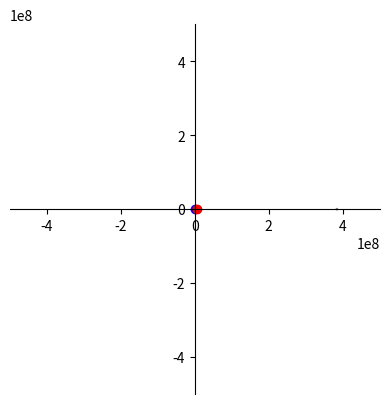

Generate this figure with matplotlib:
import numpy as np
import matplotlib.pyplot as plt
import matplotlib.animation as animation



# Constants
#Earth
G = 6.7e-11 # Gravitation constant 
mEarth = 6e24 #Mass of earth
mCraft = 1e4 # 10 metric tons
rEarth = 6.4e6 # Earth radius in meters
h = 4e5 # 400 km circular orbit
massPayload = 1e4 #mass of payload in kg
massFuel = 26298.85 # mass of fuel in kg
wetMass =  massPayload + massFuel
isp = 340. #specific impulse of rocket
burntime = 60000. #seconds
mdot = massFuel / burntime
exhaustv = 9.81 * isp


#moon
mMoon = 7.35e22 #Mass Moon kg
rMoon = 1.737e6 #Moon radius km
d = 384.4e6 #km distance Earth to Moon
#thrust
t = 0 # Time in seconds
deltat = 1 # time step in seconds
tstart = 4070
burntimediff = 10
tend = tstart + burntimediff

thrustmag = exhaustv * mdot #m/s^2 scalar val 
print(thrustmag)
thrustx = 0.0 #m/s/s added in x direction
thrusty = 0.0 #m/s/s added in the y direction
thrust = np.array([0.,0.4])


posEarth = np.array([0,0]) # Earth position
vCraft = np.array([0,7.66e3]) # Orbital Velocity in m/s ()
posCraft = np.array([rEarth + h, 0]) # Initial position of craft
posMoon = np.array ([d,0])
vMoon = np.array([0,1.022e3])
craftx = []
crafty = []

# init axes    
fig, ax=plt.subplots()
ax.spines['left'].set_position('zero')
ax.spines['bottom'].set_position('zero')
ax.spines['right'].set_color('none')
ax.spines['top'].set_color('none')
ax.set_xlim(-5e8, 5e8)
ax.set_ylim(-5e8, 5e8)
ax.set_aspect('equal')
lineE = ax.plot(posEarth[0], posEarth[1], 'bo')[0]
lineSC = ax.plot(posCraft[0], posCraft[1], 'ro-')[0]
#lineM = ax.plot(posMoon[0], posMoon[1], 'go')[0] (commented out so dot doesnt show up over patch)

#radii visualization for earth and moon
earthCirc = plt.Circle((0, 0), rEarth, color='blue', fill=True)
moonCirc = plt.Circle((posMoon[0], posMoon[1]), rMoon, color='gray', fill=True)
ax.add_patch(earthCirc)
ax.add_patch(moonCirc)
trailSC = ax.plot(craftx, crafty, 'r--', lw=1)[0]

def checktime(frame): #checks time based upon frame number 
    elapsedtimeh = frame // 3600
    elapsedtimem = (frame % 3600) // 60
    elapsedtimes = frame % 60
    return elapsedtimeh, elapsedtimem, elapsedtimes

def update(frame):
    global posCraft, vCraft, posMoon, vMoon, t,mCraft
    elapsedtimeh, elapsedtimem, elapsedtimes = checktime(frame) #frame == time
    r = posCraft - posEarth #r vector earth to craft
    rSCM = posCraft - posMoon 
    rMag = np.linalg.norm(r) #mag of r vector
    rSCMMag = np.linalg.norm(rSCM)
    rSCMhat = rSCM / rSCMMag
    magFscm = (G*mMoon*mCraft) / (rSCMMag **2)
    rhat = r / rMag # direction of r vector
    magFe = (G * mEarth * mCraft) / (rMag ** 2)
    
    gFe = -magFe * rhat
    gFm = -magFscm * rSCMhat
    accelerationE = gFe / mCraft
    accelerationM = gFm / mCraft
    acceleration = accelerationE + accelerationM
    vCraft = vCraft + acceleration * deltat
   
    if t > tstart and t < tend:
        vMag = np.linalg.norm(vCraft) #magnitude of velocity vector
        vhat = vCraft / vMag #direction of velocity vector
        thrust = vhat * thrustmag  #direction of thrust along velocity vector ##note: ran this line through claude because I initially had thrust split into thrustx and y, and it was making a matrix instead of a 2d vector
        vCraft = vCraft + thrust*deltat # change in velocity due to thrust # prograde vector
        mCraft -= mdot * deltat # mass flow subtracted from craft

        print("Thrust applied at time: " + str(elapsedtimeh) + " hours, " + str(elapsedtimem) + " minutes, " + str(elapsedtimes) + " seconds")

    if t > 25500 and t < 25533:
        vMag = np.linalg.norm(vCraft) #magnitude of velocity vector
        vhat = vCraft / vMag #direction of velocity vector
        thrust = -vhat * thrustmag  #direction of thrust along velocity vector ##note: ran this line through claude because I initially had thrust split into thrustx and y, and it was making a matrix instead of a 2d vector
        vCraft = vCraft + thrust*deltat # change in velocity due to thrust # prograde vector
        mCraft -= mdot * deltat # mass flow subtracted from craft

        print("Thrust applied at time: " + str(elapsedtimeh) + " hours, " + str(elapsedtimem) + " minutes, " + str(elapsedtimes) + " seconds")
        
    posCraft = posCraft + vCraft * deltat
    pMag = np.linalg.norm(posCraft)
    pmoonMag = np.linalg.norm(posCraft - posMoon)



    lineSC.set_xdata([posCraft[0]])
    lineSC.set_ydata([posCraft[1]])
    
    r = posMoon - posEarth
    rMag = np.linalg.norm(r)
    rhat = r / rMag
    magF = (G * mEarth * mMoon) / (rMag ** 2)
    gF = -magF * rhat
    acceleration = gF / mMoon
    vMoon = vMoon + acceleration * deltat
    posMoon = posMoon + vMoon * deltat
    moonCirc.center = (posMoon[0], posMoon[1]) #updates the moon radius
    
    craftx.append(posCraft[0])
    crafty.append(posCraft[1])
    if len(craftx) > 2000: #limit the length of the trail to 2000 points
        craftx.pop(0)
        crafty.pop(0)
    trailSC.set_xdata(craftx)
    trailSC.set_ydata(crafty)
    distanceSCtoMoon = np.linalg.norm(rSCM)
    if frame % 150 == 0: #print distance every 100 seconds
        print("Distance from spacecraft to moon: " + str(distanceSCtoMoon / 1000)  + " km" + "Time:" + str(t))
    if pMag < rEarth+1e5:
        print("Craft has crashed into Earth!" "Time of crash: " + str(elapsedtimeh) + " hours, " + str(elapsedtimem) + " minutes, " + str(elapsedtimes) + " seconds")
        ani.event_source.stop()
    if pmoonMag < rMoon+1e3:
        print("Craft has crashed into the Moon! Time of crash: " + str(elapsedtimeh) + " hours, " + str(elapsedtimem) + " minutes, "  + str(elapsedtimes) + " seconds")
        ani.event_source.stop()
    t += deltat

    return lineSC, moonCirc,trailSC,t #updates position of the spacecraft, and the moon patch


ani = animation.FuncAnimation(
    fig, update,
    frames=range(0, 10801, deltat),
    blit=False, interval=0.000000000000000000000000002 #blit has to be false, or we get weird artifacts
)


plt.show()
